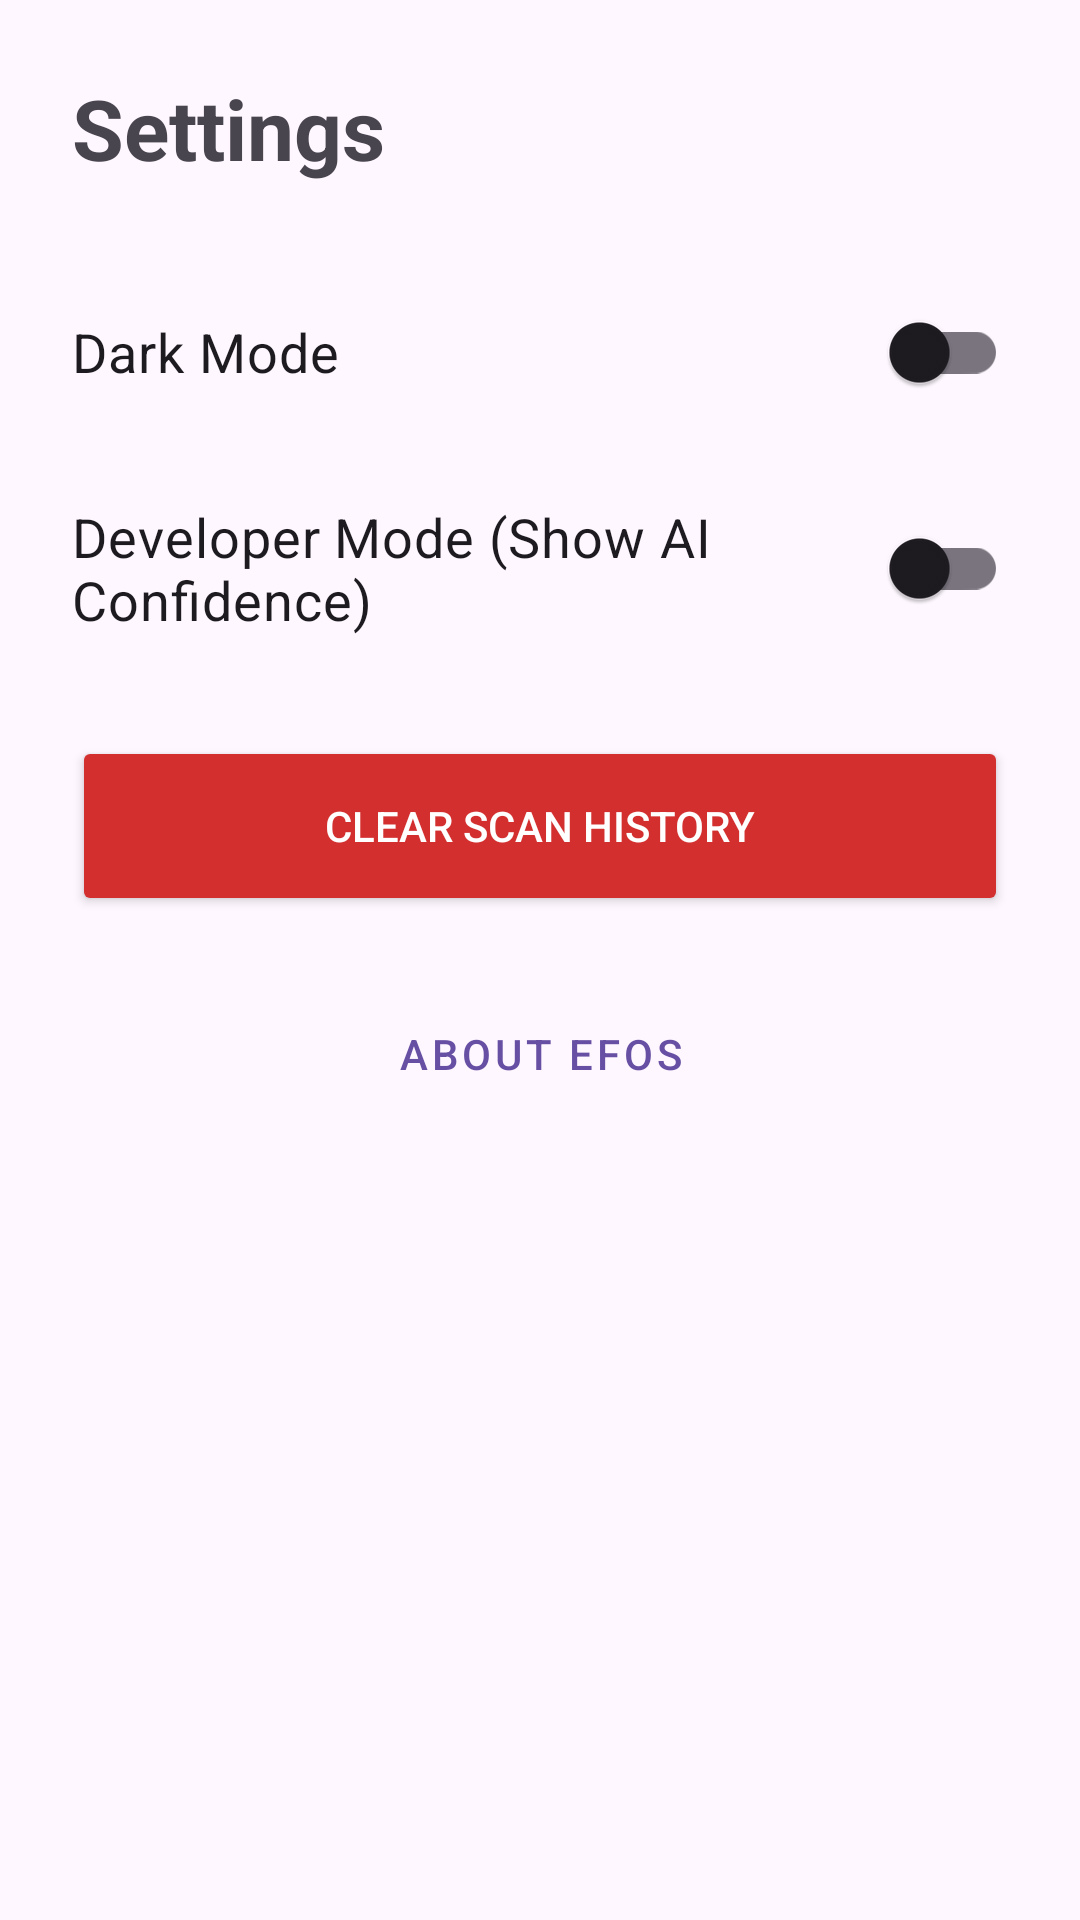

The Android layout XML behind this screen, and the referenced resources:
<!-- AndroidManifest.xml: application theme Theme.EFOS -->
<!-- res/layout/fragment_settings.xml -->
<?xml version="1.0" encoding="utf-8"?>
<LinearLayout xmlns:android="http://schemas.android.com/apk/res/android"
    android:layout_width="match_parent"
    android:layout_height="match_parent"
    android:orientation="vertical"
    android:padding="24dp">

    <TextView
        android:layout_width="wrap_content"
        android:layout_height="wrap_content"
        android:text="@string/title_settings"
        android:textSize="28sp"
        android:textStyle="bold"
        android:layout_marginBottom="32dp"/>

    
    <com.google.android.material.switchmaterial.SwitchMaterial
        android:id="@+id/switch_dark_mode"
        android:layout_width="match_parent"
        android:layout_height="wrap_content"
        android:text="@string/setting_dark_mode"
        android:textSize="18sp"
        android:layout_marginBottom="24dp"/>

    
    <com.google.android.material.switchmaterial.SwitchMaterial
        android:id="@+id/switch_dev_mode"
        android:layout_width="match_parent"
        android:layout_height="wrap_content"
        android:text="@string/setting_dev_mode"
        android:textSize="18sp"
        android:layout_marginBottom="32dp"/>

    
    <Button
        android:id="@+id/btn_clear_history"
        android:layout_width="match_parent"
        android:layout_height="60dp"
        android:text="@string/setting_clear_history"
        android:backgroundTint="#D32F2F"
        android:textColor="#FFFFFF"
        android:layout_marginBottom="16dp"/>

    
    <Button
        android:id="@+id/btn_about"
        android:layout_width="match_parent"
        android:layout_height="60dp"
        style="@style/Widget.MaterialComponents.Button.OutlinedButton"
        android:text="@string/setting_about"/>

</LinearLayout>
<!-- resources referenced by this layout -->
<resources>
  <string name="setting_about">About EFOS</string>
  <string name="setting_clear_history">Clear Scan History</string>
  <string name="setting_dark_mode">Dark Mode</string>
  <string name="setting_dev_mode">Developer Mode (Show AI Confidence)</string>
  <string name="title_settings">Settings</string>
  <style name="Theme.EFOS" parent="Base.Theme.EFOS" />
  <style name="Base.Theme.EFOS" parent="Theme.Material3.DayNight.NoActionBar">
          
          
      </style>
</resources>
